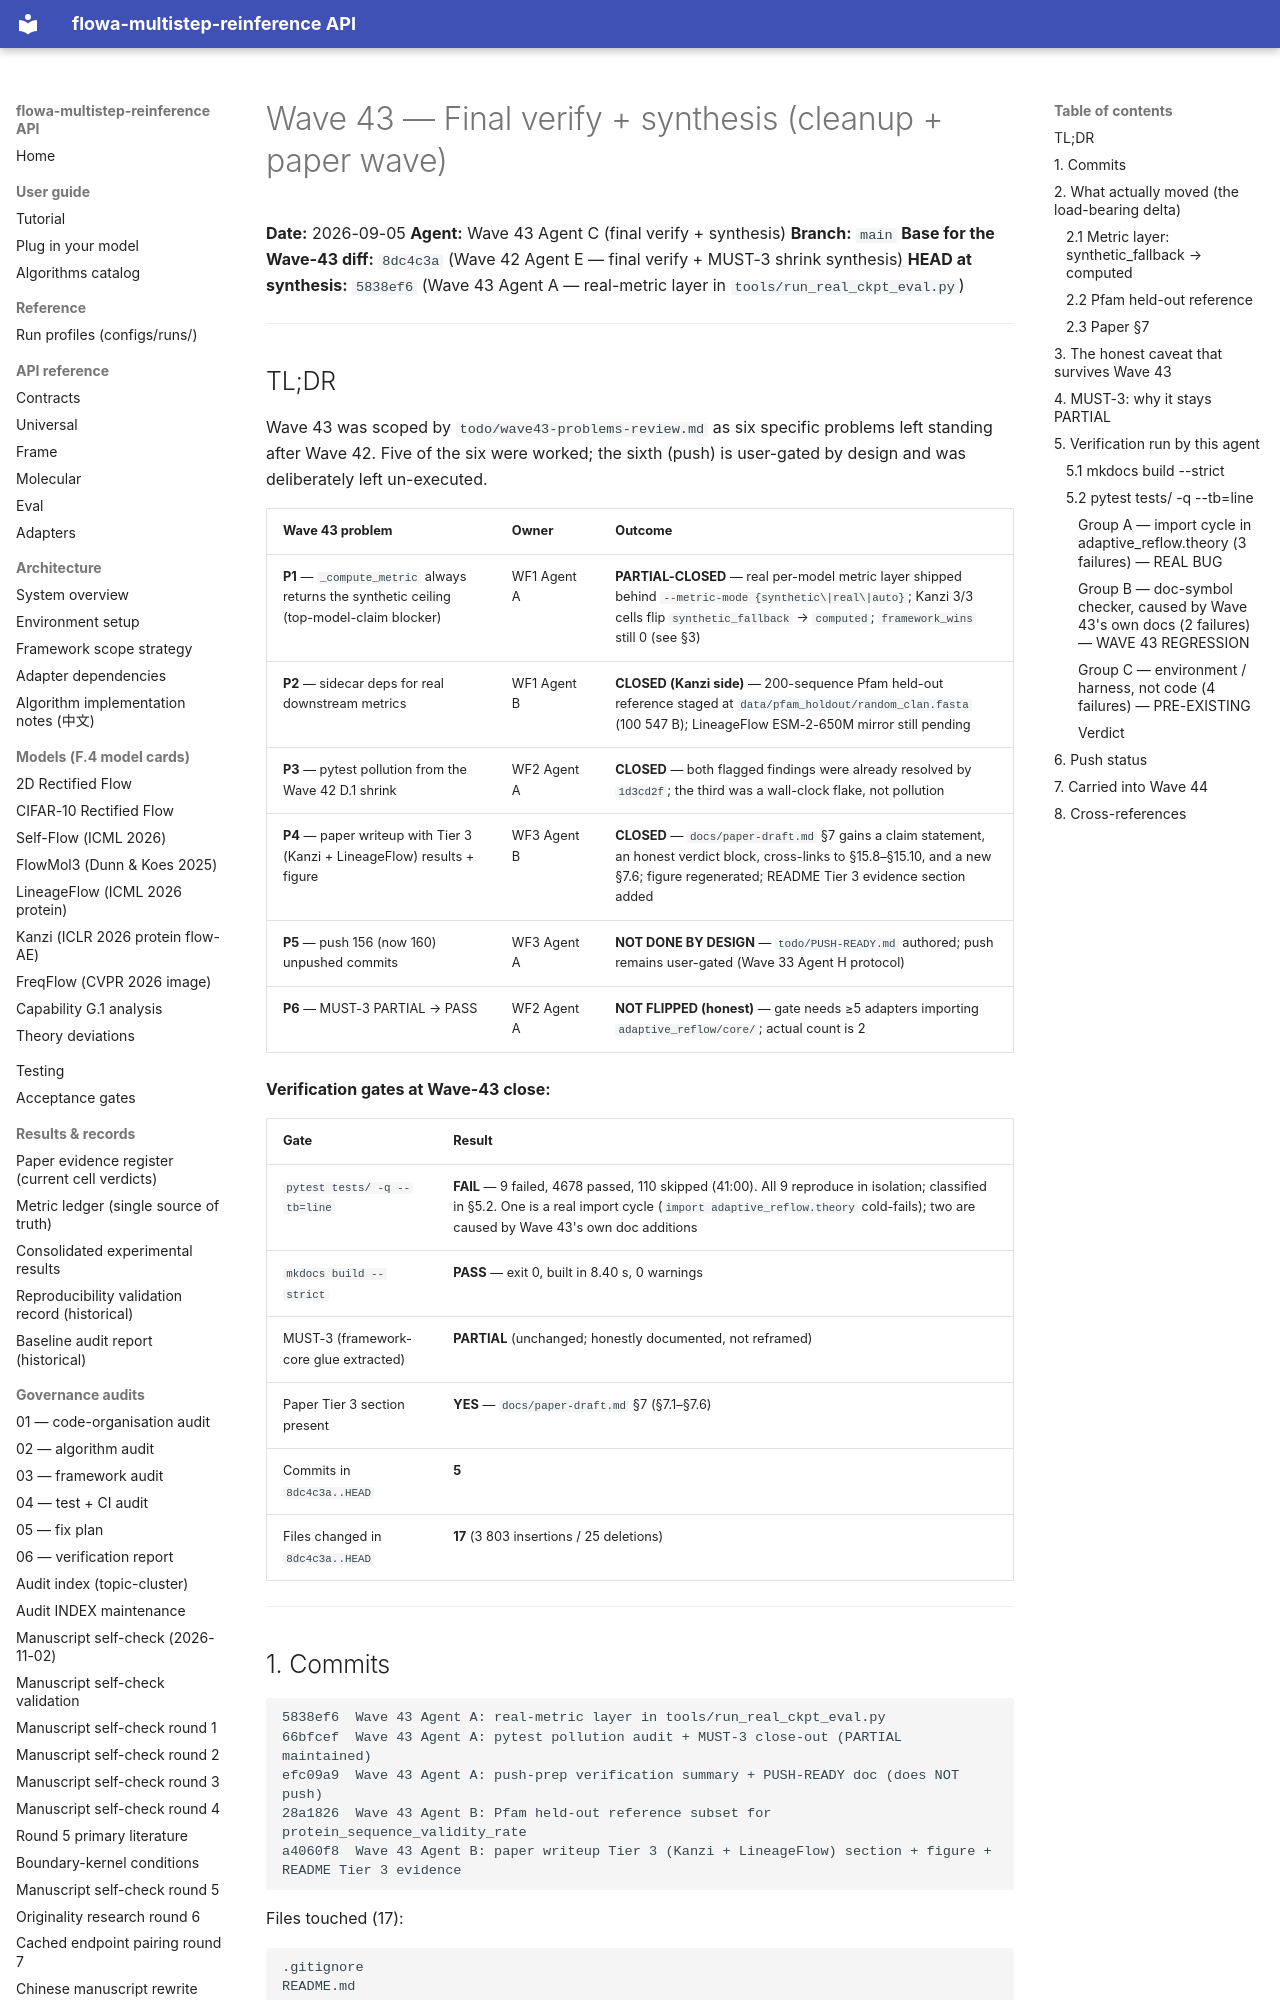

repository: silverenternal/flowa-multistep-reinference · page: ARCHIVE/audit-waves-1-99/wave43-cleanup-paper-synthesis/index.html · generator: mkdocs

# Wave 43 — Final verify + synthesis (cleanup + paper wave)

**Date:** 2026-09-05
**Agent:** Wave 43 Agent C (final verify + synthesis)
**Branch:** `main`
**Base for the Wave-43 diff:** `8dc4c3a` (Wave 42 Agent E — final verify + MUST-3 shrink synthesis)
**HEAD at synthesis:** `5838ef6` (Wave 43 Agent A — real-metric layer in `tools/run_real_ckpt_eval.py`)

---

## TL;DR

Wave 43 was scoped by `todo/wave43-problems-review.md` as six specific
problems left standing after Wave 42. Five of the six were worked; the
sixth (push) is user-gated by design and was deliberately left
un-executed.

| Wave 43 problem | Owner | Outcome |
|---|---|---|
| **P1** — `_compute_metric` always returns the synthetic ceiling (top-model-claim blocker) | WF1 Agent A | **PARTIAL-CLOSED** — real per-model metric layer shipped behind `--metric-mode {synthetic\|real\|auto}`; Kanzi 3/3 cells flip `synthetic_fallback` → `computed`; `framework_wins` still 0 (see §3) |
| **P2** — sidecar deps for real downstream metrics | WF1 Agent B | **CLOSED (Kanzi side)** — 200-sequence Pfam held-out reference staged at `data/pfam_holdout/random_clan.fasta` (100 547 B); LineageFlow ESM-2-650M mirror still pending |
| **P3** — pytest pollution from the Wave 42 D.1 shrink | WF2 Agent A | **CLOSED** — both flagged findings were already resolved by `1d3cd2f`; the third was a wall-clock flake, not pollution |
| **P4** — paper writeup with Tier 3 (Kanzi + LineageFlow) results + figure | WF3 Agent B | **CLOSED** — `docs/paper-draft.md` §7 gains a claim statement, an honest verdict block, cross-links to §15.8–§15.10, and a new §7.6; figure regenerated; README Tier 3 evidence section added |
| **P5** — push 156 (now 160) unpushed commits | WF3 Agent A | **NOT DONE BY DESIGN** — `todo/PUSH-READY.md` authored; push remains user-gated (Wave 33 Agent H protocol) |
| **P6** — MUST-3 PARTIAL → PASS | WF2 Agent A | **NOT FLIPPED (honest)** — gate needs ≥5 adapters importing `adaptive_reflow/core/`; actual count is 2 |

**Verification gates at Wave-43 close:**

| Gate | Result |
|---|---|
| `pytest tests/ -q --tb=line` | **FAIL** — 9 failed, 4678 passed, 110 skipped (41:00). All 9 reproduce in isolation; classified in §5.2. One is a real import cycle (`import adaptive_reflow.theory` cold-fails); two are caused by Wave 43's own doc additions |
| `mkdocs build --strict` | **PASS** — exit 0, built in 8.40 s, 0 warnings |
| MUST-3 (framework-core glue extracted) | **PARTIAL** (unchanged; honestly documented, not reframed) |
| Paper Tier 3 section present | **YES** — `docs/paper-draft.md` §7 (§7.1–§7.6) |
| Commits in `8dc4c3a..HEAD` | **5** |
| Files changed in `8dc4c3a..HEAD` | **17** (3 803 insertions / 25 deletions) |

---
